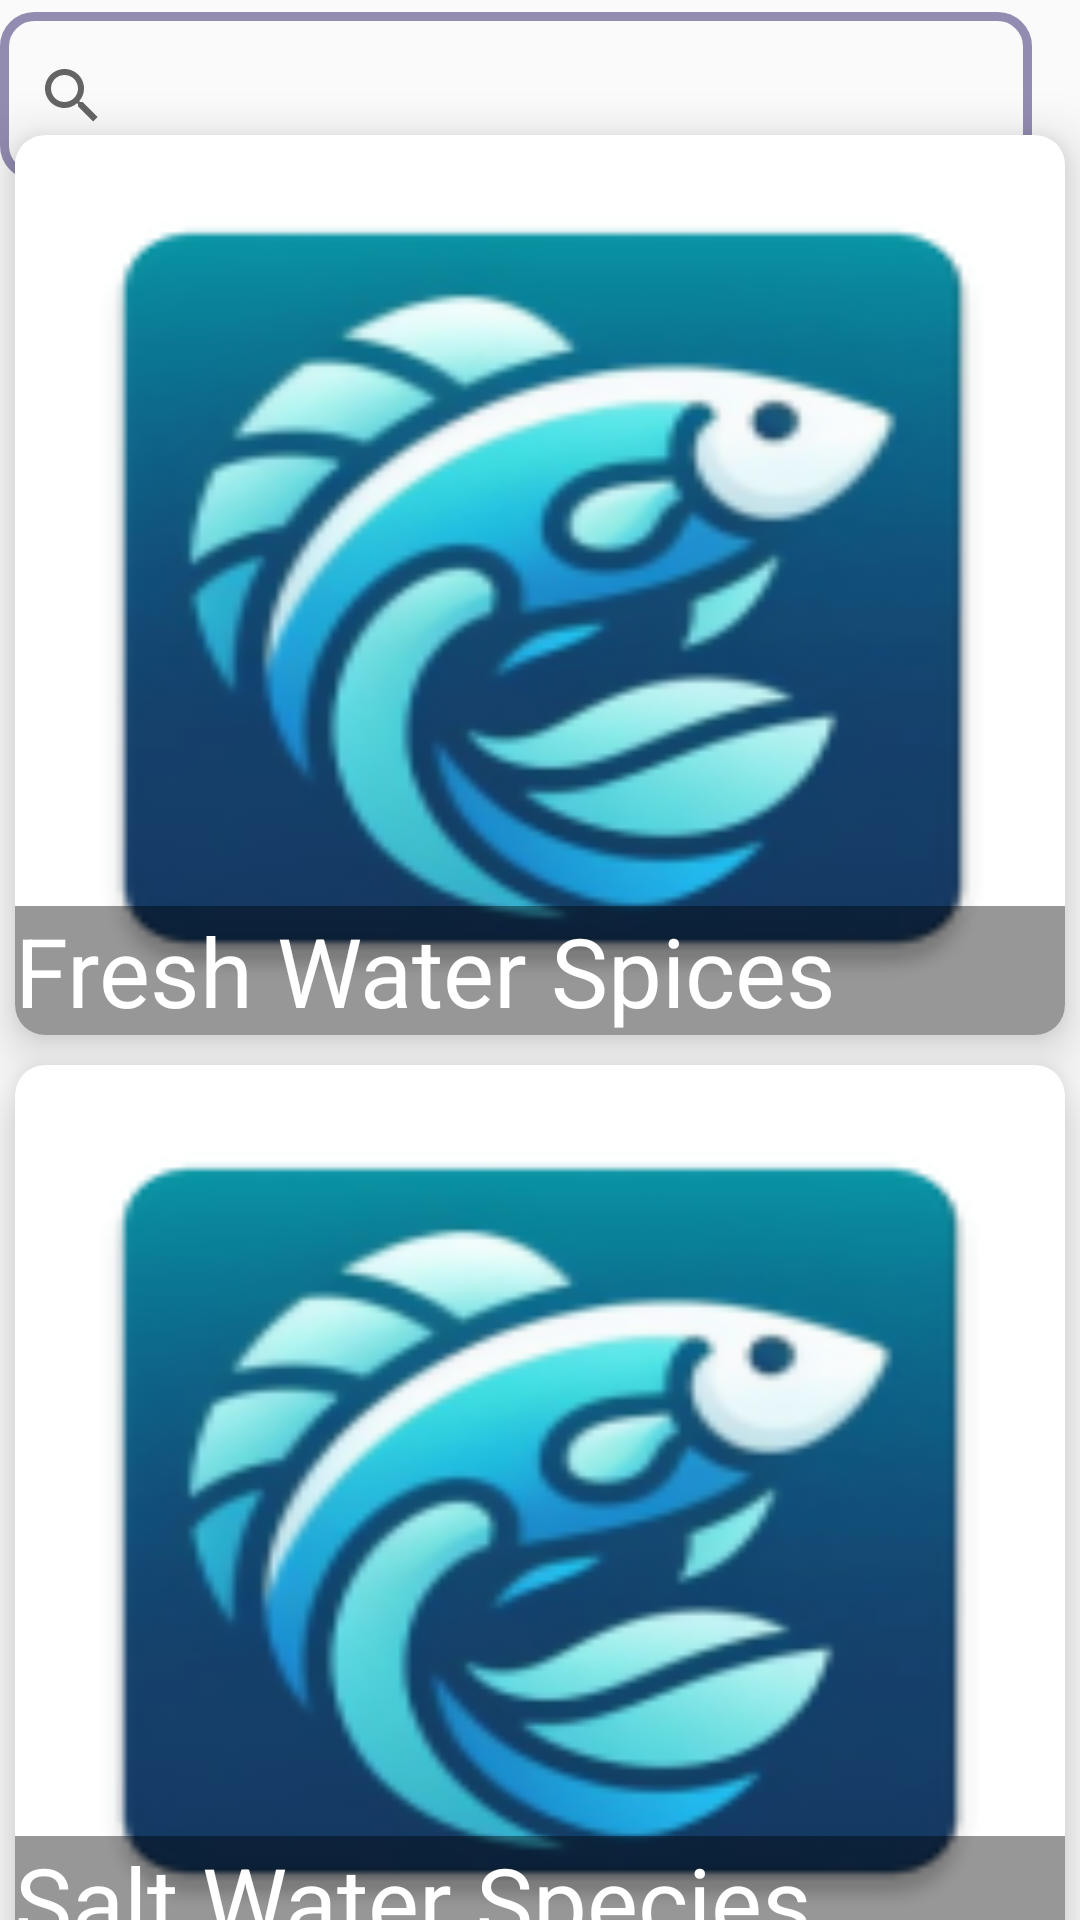

The Android layout XML behind this screen, and the referenced resources:
<!-- AndroidManifest.xml: application theme Theme.FIshFinder -->
<!-- res/layout/fragment_home.xml -->
<?xml version="1.0" encoding="utf-8"?>
<androidx.constraintlayout.widget.ConstraintLayout xmlns:android="http://schemas.android.com/apk/res/android"
    xmlns:app="http://schemas.android.com/apk/res-auto"
    xmlns:tools="http://schemas.android.com/tools"
    android:layout_width="match_parent"
    android:layout_height="match_parent"
    tools:context=".HomeFragment">

        <androidx.appcompat.widget.SearchView
            android:id="@+id/searchView"
            android:layout_width="344dp"
            android:layout_height="56dp"
            android:layout_marginTop="4dp"
            android:accessibilityLiveRegion="none"
            android:addStatesFromChildren="false"
            android:alwaysDrawnWithCache="false"
            android:background="@drawable/serch_view_bg"
            app:defaultQueryHint="Search by Common Name"
            app:layout_constraintEnd_toEndOf="parent"
            app:layout_constraintHorizontal_bias="0.0"
            app:layout_constraintStart_toStartOf="parent"
            app:layout_constraintTop_toTopOf="parent" />

    <androidx.recyclerview.widget.RecyclerView
        android:id="@+id/Recview"
        android:layout_width="match_parent"
        android:layout_height="wrap_content"
        android:background="@color/white"
        android:visibility="gone"
        app:layout_constraintBottom_toBottomOf="parent"
        app:layout_constraintEnd_toEndOf="parent"
        app:layout_constraintHorizontal_bias="0.0"
        app:layout_constraintStart_toStartOf="parent"
        app:layout_constraintTop_toBottomOf="@+id/searchView"
        app:layout_constraintVertical_bias="0.0">

    </androidx.recyclerview.widget.RecyclerView>

    <ImageView
            android:id="@+id/imgPicButton"
            android:layout_width="52dp"
            android:layout_height="52dp"
            android:layout_marginTop="8dp"
            android:src="@drawable/baseline_photo_camera_24"
            app:layout_constraintEnd_toEndOf="parent"
            app:layout_constraintHorizontal_bias="1.0"

            app:layout_constraintStart_toEndOf="@+id/searchView"
            app:layout_constraintTop_toTopOf="parent"
            android:layout_alignEnd="@+id/searchView"/>

    <androidx.cardview.widget.CardView
        android:id="@+id/cardView"
        android:layout_width="match_parent"
        android:layout_height="300dp"
        android:layout_margin="5dp"
        app:cardCornerRadius="10dp"
        app:cardElevation="10dp"
        app:layout_constraintBottom_toTopOf="@+id/cardView2"
        app:layout_constraintEnd_toEndOf="parent"
        app:layout_constraintStart_toStartOf="parent"
        app:layout_constraintTop_toBottomOf="@+id/searchView"
        app:layout_constraintVertical_bias="0.27999997">

        <RelativeLayout
            android:layout_width="match_parent"
            android:layout_height="match_parent">

            <RelativeLayout
                android:layout_width="match_parent"
                android:layout_height="match_parent">

                <ImageView
                    android:id="@+id/imgButtonBetta"
                    android:layout_width="413dp"
                    android:layout_height="298dp"
                    android:layout_alignParentStart="true"
                    android:layout_alignParentTop="true"
                    android:layout_alignParentEnd="true"
                    android:layout_alignParentBottom="true"
                    android:layout_centerInParent="true"
                    android:layout_marginStart="0dp"
                    android:layout_marginTop="2dp"
                    android:layout_marginEnd="-2dp"
                    android:layout_marginBottom="0dp"
                    android:adjustViewBounds="true"
                    android:background="@color/white"
                    android:cropToPadding="false"
                    android:padding="0dp"
                    android:scaleType="fitXY"
                    android:src="@mipmap/ic_launcher"
                    android:tooltipText="BETTA" />

                <ImageView
                    android:id="@+id/imgleft2"
                    android:layout_width="40dp"
                    android:layout_height="40dp"
                    android:layout_above="@+id/textView"
                    android:layout_alignTop="@id/textView"
                    android:layout_alignRight="@id/textView"
                    android:layout_alignBottom="@id/textView"
                    android:src="@drawable/baseline_keyboard_arrow_right_24" />

                <TextView
                    android:id="@+id/textView"
                    android:layout_width="match_parent"
                    android:layout_height="wrap_content"
                    android:layout_alignParentTop="false"
                    android:layout_alignParentBottom="true"
                    android:layout_marginBottom="0dp"
                    android:background="#68000000"
                    android:backgroundTint="#000000"
                    android:text="Fresh Water Spices"
                    android:textColor="@color/white"
                    android:textSize="32sp" />
            </RelativeLayout>

        </RelativeLayout>


    </androidx.cardview.widget.CardView>

    <androidx.cardview.widget.CardView
        android:id="@+id/cardView2"
        android:layout_width="match_parent"
        android:layout_height="300dp"
        android:layout_margin="5dp"
        android:layout_marginStart="5dp"
        android:layout_marginTop="160dp"
        android:layout_marginEnd="5dp"
        app:cardCornerRadius="10dp"
        app:cardElevation="10dp"
        app:layout_constraintBottom_toBottomOf="parent"
        app:layout_constraintEnd_toEndOf="parent"
        app:layout_constraintStart_toStartOf="parent"
        app:layout_constraintTop_toBottomOf="@+id/cardView">

        <RelativeLayout
            android:layout_width="match_parent"
            android:layout_height="wrap_content">

            <RelativeLayout
                android:layout_width="match_parent"
                android:layout_height="wrap_content">

                <ImageView
                    android:id="@+id/imgButtonHumuHumu"
                    android:layout_width="match_parent"
                    android:layout_height="match_parent"
                    android:layout_alignParentStart="true"
                    android:layout_alignParentTop="true"
                    android:layout_alignParentEnd="true"
                    android:layout_alignParentBottom="true"
                    android:layout_marginStart="0dp"
                    android:layout_marginTop="3dp"
                    android:layout_marginEnd="0dp"
                    android:layout_marginBottom="1dp"
                    android:adjustViewBounds="true"
                    android:cropToPadding="true"
                    android:scaleType="fitXY"
                    android:src="@mipmap/ic_launcher"
                    app:layout_constraintBottom_toBottomOf="parent"
                    app:layout_constraintEnd_toEndOf="parent"
                    app:layout_constraintHorizontal_bias="0.0"
                    app:layout_constraintVertical_bias="1.0" />

                <ImageView
                    android:id="@+id/imgleft1"
                    android:layout_width="40dp"
                    android:layout_height="40dp"
                    android:layout_above="@+id/textView2"
                    android:layout_alignTop="@id/textView2"
                    android:layout_alignRight="@id/textView2"
                    android:layout_alignBottom="@id/textView2"
                    android:src="@drawable/baseline_keyboard_arrow_right_24" />

                <TextView
                    android:id="@+id/textView2"
                    android:layout_width="match_parent"
                    android:layout_height="wrap_content"
                    android:layout_alignParentTop="false"
                    android:layout_alignParentBottom="true"
                    android:layout_marginBottom="2dp"
                    android:background="#68000000"
                    android:backgroundTint="#000000"
                    android:text="Salt Water Species"
                    android:textColor="@color/white"
                    android:textSize="32sp" />
            </RelativeLayout>
        </RelativeLayout>

    </androidx.cardview.widget.CardView>

</androidx.constraintlayout.widget.ConstraintLayout>
<!-- resources referenced by this layout -->
<resources>
  <color name="white">#FFFFFFFF</color>
  <!-- drawable serch_view_bg (drawable) -->
  <?xml version="1.0" encoding="utf-8"?>
  <shape xmlns:android="http://schemas.android.com/apk/res/android">
      <corners android:radius="10dp"/>
      <stroke android:color="@color/purple"
          android:width="3dp"/>
  </shape>
  <!-- mipmap ic_launcher: webp bitmap (mipmap-hdpi, 5484 bytes) -->
  <style name="Theme.FIshFinder" parent="Base.Theme.FIshFinder" />
  <color name="purple">#FF938CB1</color>
  <style name="Base.Theme.FIshFinder" parent="Theme.AppCompat.DayNight.NoActionBar">
          
          
      </style>
</resources>
